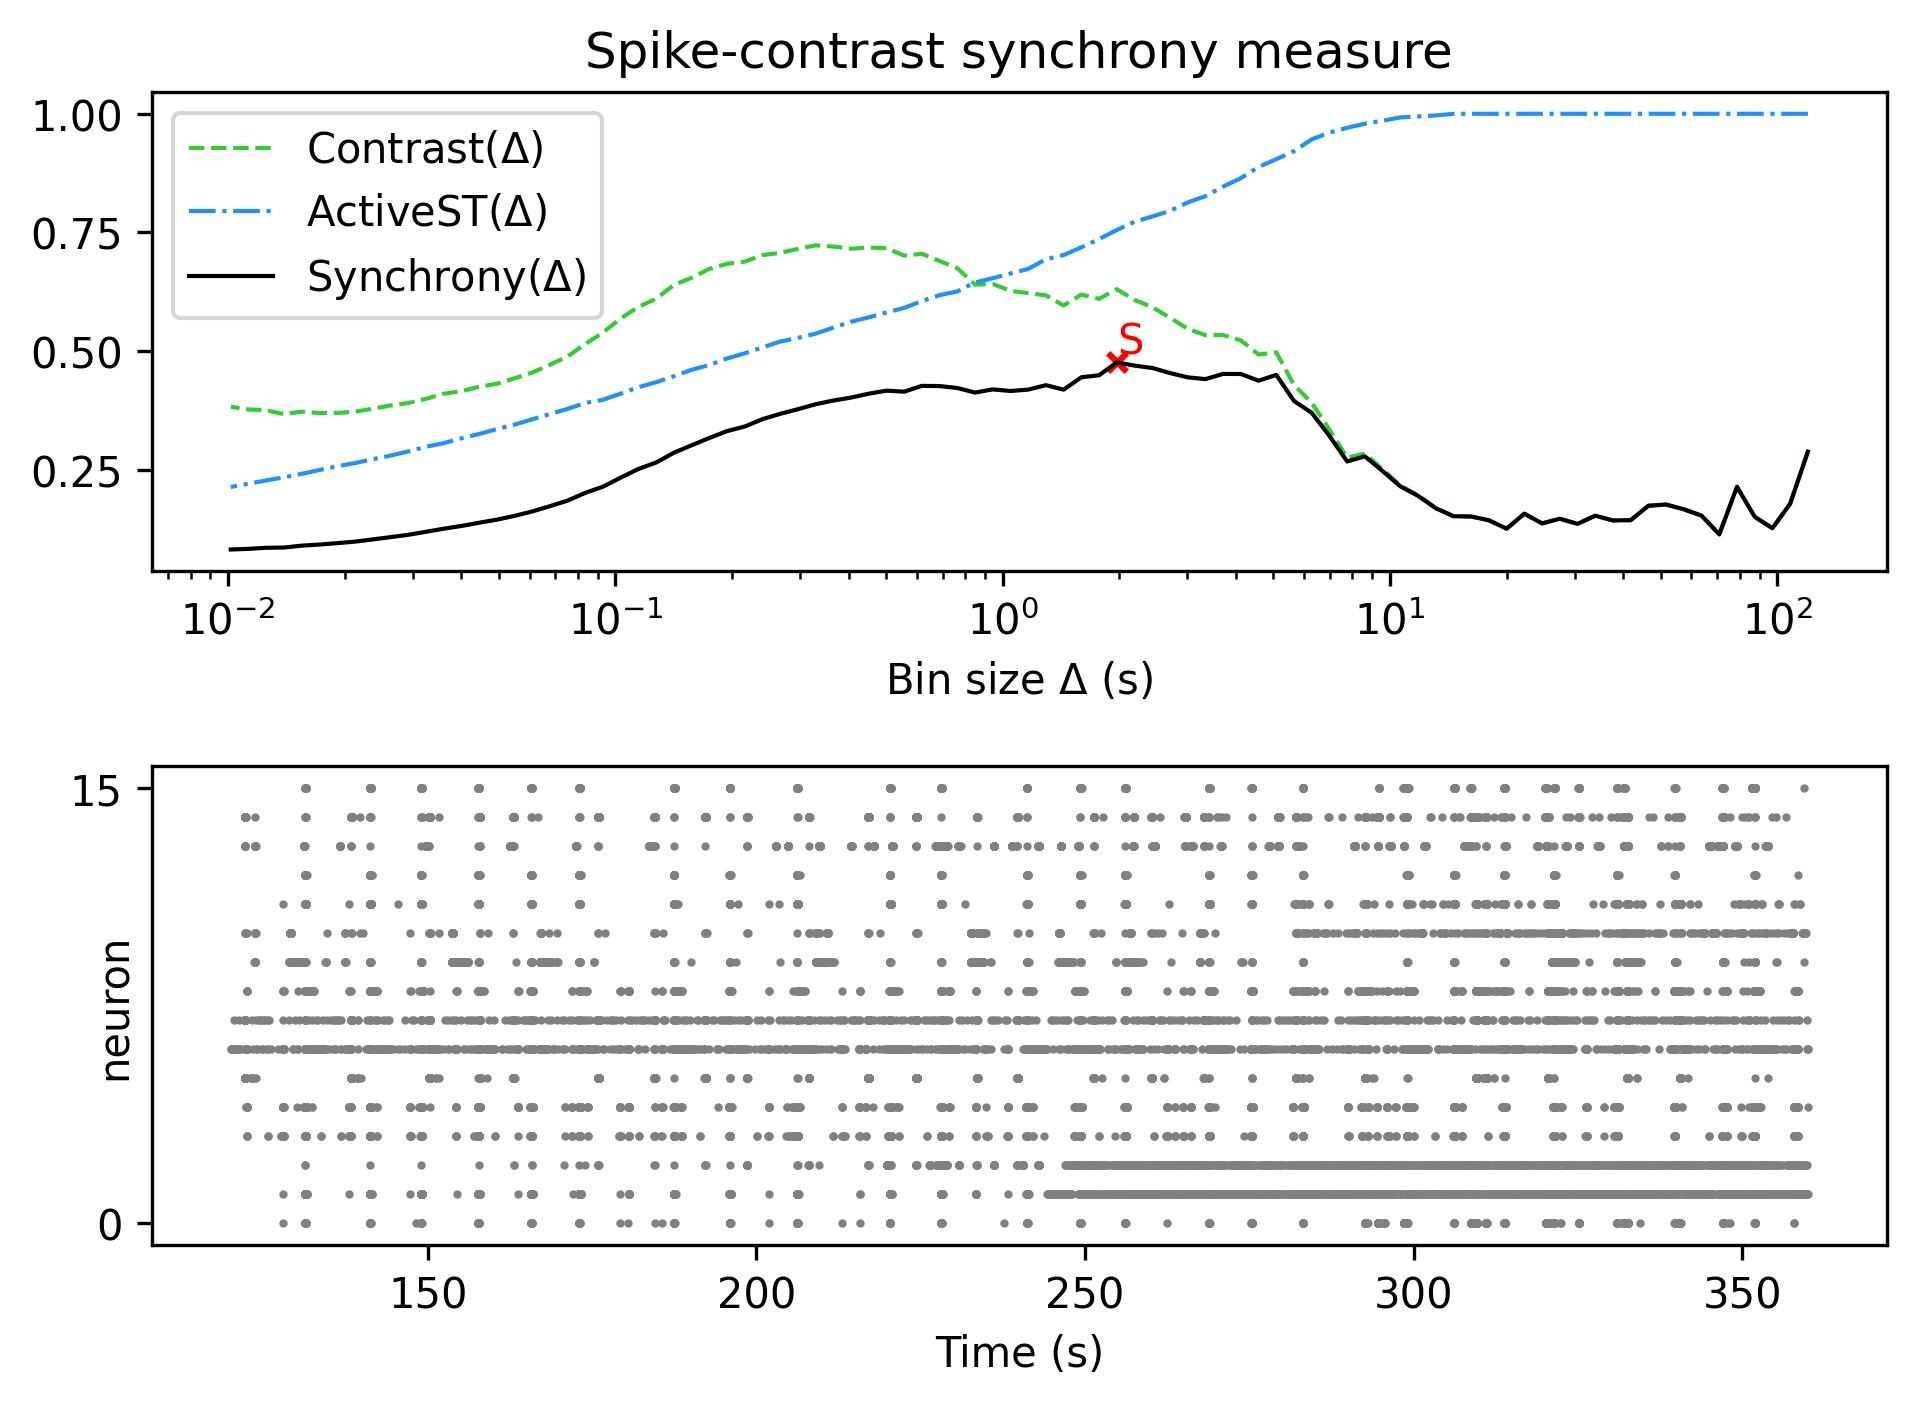

The table this chart was drawn from, first rows:
, Spike-contrast (120.0 s), Spike-contrast (108.0 s), Spike-contrast (97.2 s), Spike-contrast (87.48 s), Spike-contrast (78.732 s), Spike-contrast (70.859 s), Spike-contrast (63.773 s), Spike-contrast (57.396 s), Spike-contrast (51.656 s), Spike-contrast (46.49 s), Spike-contrast (41.841 s), Spike-contrast (37.657 s), Spike-contrast (33.892 s), Spike-contrast (30.502 s), Spike-contrast (27.452 s), Spike-contrast (24.707 s), Spike-contrast (22.236 s), Spike-contrast (20.013 s), Spike-contrast (18.011 s), Spike-contrast (16.21 s), Spike-contrast (14.589 s), Spike-contrast (13.13 s), Spike-contrast (11.817 s)
0, 0.288, 0.1782, 0.1265, 0.1505, 0.2137, 0.1135, 0.153, 0.1664, 0.1764, 0.1738, 0.1435, 0.1428, 0.1529, 0.1356, 0.1465, 0.1366, 0.1571, 0.1255, 0.1432, 0.1512, 0.1518, 0.1686, 0.1947
